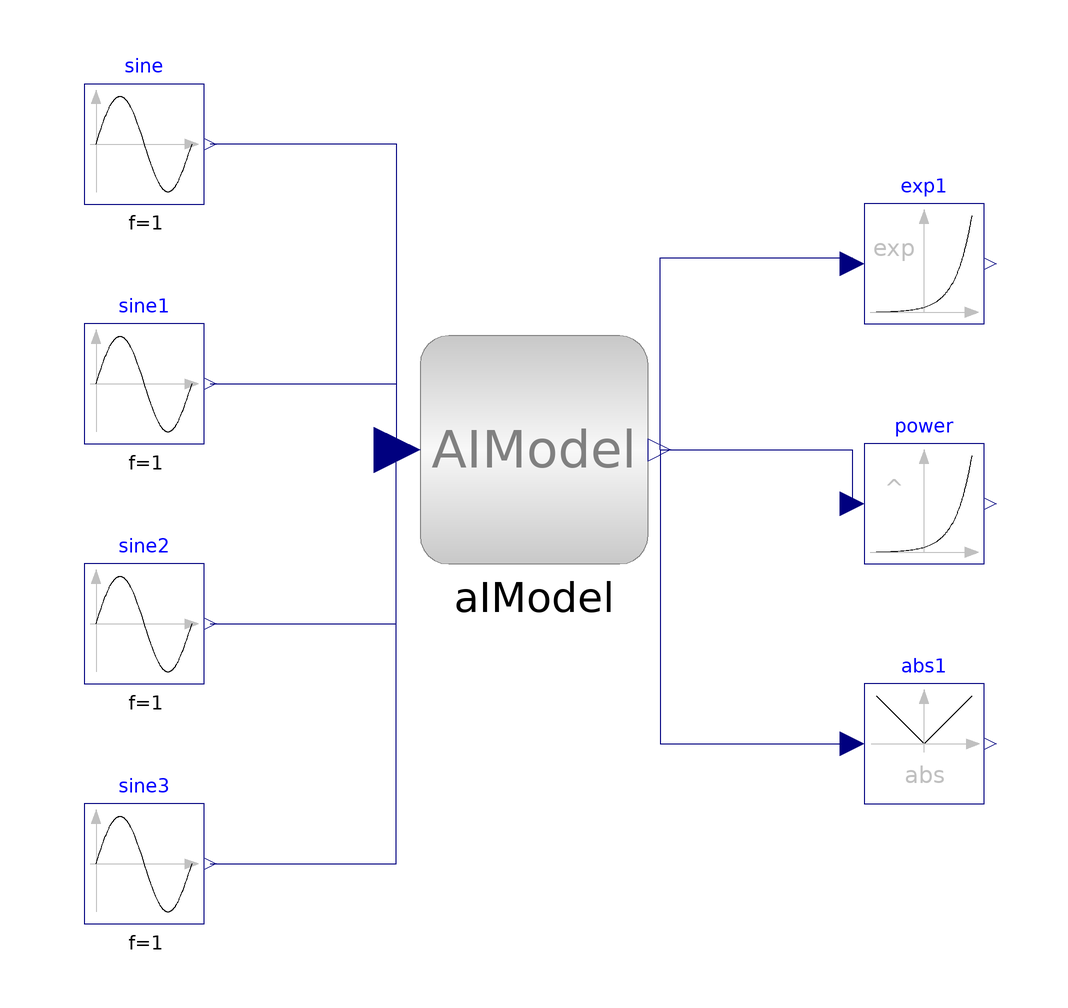

This picture is the connection diagram that the Modelica source below describes through its graphical annotations.

model ServowingModel

  Modelica.Blocks.Sources.Sine sine
    annotation (Placement(transformation(origin = {-70.0, 59.99999999999997}, 
      extent = {{-10.0, -10.0}, {10.0, 10.0}})));
  Modelica.Blocks.Sources.Sine sine1
    annotation (Placement(transformation(origin = {-70.0, 19.999999999999986}, 
      extent = {{-10.0, -10.0}, {10.0, 10.0}})));
  Modelica.Blocks.Sources.Sine sine2
    annotation (Placement(transformation(origin = {-70.0, -20.000000000000007}, 
      extent = {{-10.0, -10.0}, {10.0, 10.0}})));
  Modelica.Blocks.Sources.Sine sine3
    annotation (Placement(transformation(origin = {-70.0, -60.0}, 
      extent = {{-10.0, -10.0}, {10.0, 10.0}})));
  Modelica.Blocks.Math.Exp exp1
    annotation (Placement(transformation(origin = {60.0, 40.0}, 
      extent = {{-10.0, -10.0}, {10.0, 10.0}})));
  Modelica.Blocks.Math.Power power
    annotation (Placement(transformation(origin = {60.0, 0.0}, 
      extent = {{-10.0, -10.0}, {10.0, 10.0}})));
  Modelica.Blocks.Math.Abs abs1
    annotation (Placement(transformation(origin = {60.0, -40.0}, 
      extent = {{-10.0, -10.0}, {10.0, 10.0}})));
  tool.AIModel aIModel
    annotation (Placement(transformation(origin = {-5.0, 9.0}, 
      extent = {{-19.0, -19.0}, {19.0, 19.0}})));
equation 
  connect(sine.y, aIModel.a[1])
    annotation (Line(origin = {-43.0, 35.0}, 
      points = {{-16.0, 25.0}, {15.0, 25.0}, {15.0, -26.0}}, 
      color = {0, 0, 127}));
  connect(sine1.y, aIModel.a[2])
    annotation (Line(origin = {-43.0, 15.0}, 
      points = {{-16.0, 5.0}, {15.0, 5.0}, {15.0, -6.0}}, 
      color = {0, 0, 127}));
  connect(sine2.y, aIModel.a[3])
    annotation (Line(origin = {-43.0, -5.0}, 
      points = {{-16.0, -15.0}, {15.0, -15.0}, {15.0, 14.0}}, 
      color = {0, 0, 127}));
  connect(sine3.y, aIModel.a[4])
    annotation (Line(origin = {-43.0, -25.0}, 
      points = {{-16.0, -35.0}, {15.0, -35.0}, {15.0, 34.0}}, 
      color = {0, 0, 127}));
  connect(aIModel.y[1], exp1.u)
    annotation (Line(origin = {32.0, 25.0}, 
      points = {{-16.0, -16.0}, {-16.0, 16.0}, {16.0, 16.0}, {16.0, 15.0}}, 
      color = {0, 0, 127}));
  connect(aIModel.y[3], power.u)
    annotation (Line(origin = {32.0, 5.0}, 
      points = {{-16.0, 4.0}, {16.0, 4.0}, {16.0, -5.0}}, 
      color = {0, 0, 127}));
  connect(aIModel.y[5], abs1.u)
    annotation (Line(origin = {32.0, -15.0}, 
      points = {{-16.0, 24.0}, {-16.0, -25.0}, {16.0, -25.0}}, 
      color = {0, 0, 127}));
end ServowingModel;